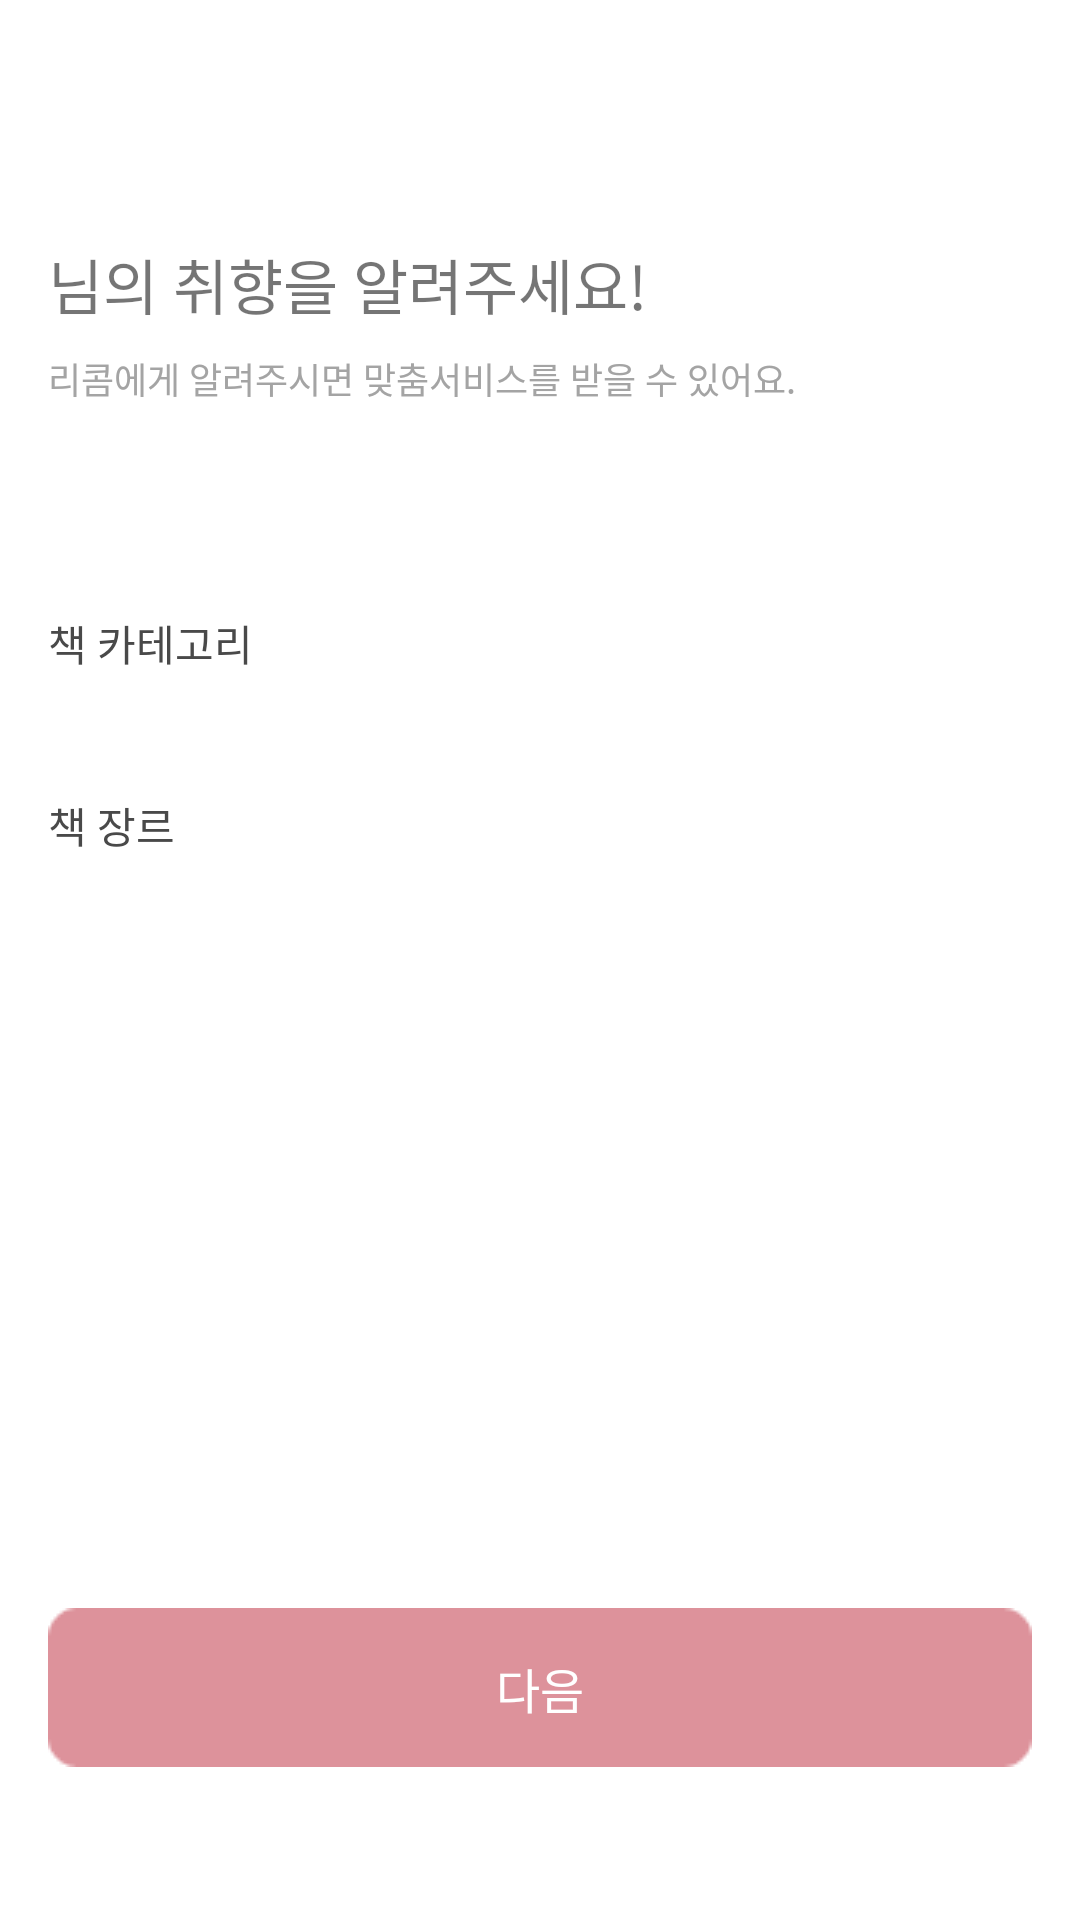

Write the Android layout XML for this screen, with the resource values it uses.
<!-- AndroidManifest.xml: application theme Theme.ReComm -->
<!-- res/layout/activity_join_question.xml -->
<?xml version="1.0" encoding="utf-8"?>
<androidx.constraintlayout.widget.ConstraintLayout xmlns:android="http://schemas.android.com/apk/res/android"
    xmlns:app="http://schemas.android.com/apk/res-auto"
    xmlns:tools="http://schemas.android.com/tools"
    android:layout_width="match_parent"
    android:layout_height="match_parent"
    tools:context=".JoinQuestion">

    <TextView
        android:id="@+id/textView11"
        android:layout_width="wrap_content"
        android:layout_height="wrap_content"
        android:layout_marginStart="16dp"
        android:layout_marginTop="80dp"
        android:fontFamily="@font/notosans_kr_medium"
        android:text="님의 취향을 알려주세요!"
        android:textSize="20sp"
        app:layout_constraintStart_toStartOf="parent"
        app:layout_constraintTop_toTopOf="parent" />

    <TextView
        android:layout_width="wrap_content"
        android:layout_height="wrap_content"
        android:fontFamily="@font/notosans_kr_regular"
        android:text="리콤에게 알려주시면 맞춤서비스를 받을 수 있어요."
        android:textColor="#A4A4A4"
        android:textSize="12sp"
        app:layout_constraintBottom_toTopOf="@+id/textView12"
        app:layout_constraintStart_toStartOf="@+id/textView11"
        app:layout_constraintTop_toTopOf="@+id/textView11"
        app:layout_constraintVertical_bias="0.35" />

    <TextView
        android:id="@+id/textView12"
        android:layout_width="wrap_content"
        android:layout_height="wrap_content"
        android:layout_marginStart="16dp"
        android:text="책 카테고리"
        android:fontFamily="@font/notosans_kr_regular"
        android:textColor="#494949"
        android:textSize="14sp"
        app:layout_constraintBottom_toBottomOf="parent"
        app:layout_constraintStart_toStartOf="parent"
        app:layout_constraintTop_toTopOf="@+id/textView11"
        app:layout_constraintVertical_bias="0.23" />

    <HorizontalScrollView
        android:id="@+id/horiView"
        android:layout_width="match_parent"
        android:layout_height="wrap_content"
        android:layout_marginStart="16dp"
        android:scrollbars="none"
        app:layout_constraintBottom_toBottomOf="parent"
        app:layout_constraintEnd_toEndOf="parent"
        app:layout_constraintStart_toStartOf="parent"
        app:layout_constraintTop_toBottomOf="@+id/textView12"
        app:layout_constraintVertical_bias="0.0">
    </HorizontalScrollView>

    <TextView
        android:id="@+id/textView13"
        android:layout_width="wrap_content"
        android:layout_height="wrap_content"
        android:layout_marginStart="16dp"
        android:layout_marginTop="40dp"
        android:fontFamily="@font/notosans_kr_regular"
        android:text="책 장르"
        android:textColor="#494949"
        android:textSize="14sp"
        app:layout_constraintBottom_toBottomOf="parent"
        app:layout_constraintStart_toStartOf="parent"
        app:layout_constraintTop_toBottomOf="@+id/horiView"
        app:layout_constraintVertical_bias="0.0" />

    <GridView
        android:id="@+id/genreGrid"
        android:layout_width="match_parent"
        android:layout_height="wrap_content"
        android:numColumns="2"
        android:padding="16dp"
        android:listSelector="@android:color/transparent"
        android:layout_gravity="center"
        app:layout_constraintBottom_toTopOf="@+id/imageButton"
        app:layout_constraintEnd_toEndOf="parent"
        app:layout_constraintStart_toStartOf="parent"
        app:layout_constraintTop_toBottomOf="@+id/textView13"
        app:layout_constraintVertical_bias="0.0" />

    <ImageButton
        android:id="@+id/imageButton"
        android:layout_width="wrap_content"
        android:layout_height="wrap_content"
        android:layout_marginStart="16dp"
        android:layout_marginEnd="16dp"
        android:layout_marginBottom="41dp"
        android:backgroundTint="@color/white"
        android:src="@drawable/nredbtn"
        app:layout_constraintBottom_toBottomOf="parent"
        app:layout_constraintEnd_toEndOf="parent"
        app:layout_constraintStart_toStartOf="parent"
        app:layout_constraintTop_toBottomOf="@id/imageButton"
        app:layout_constraintVertical_bias="1.0" />
    <TextView
        android:id="@+id/textView2"
        android:layout_width="wrap_content"
        android:layout_height="wrap_content"
        android:fontFamily="@font/notosans_kr_regular"
        android:text="다음"
        android:textColor="@color/white"
        android:textSize="16dp"
        app:layout_constraintBottom_toBottomOf="@id/imageButton"
        app:layout_constraintEnd_toEndOf="@id/imageButton"
        app:layout_constraintStart_toStartOf="@id/imageButton"
        app:layout_constraintTop_toTopOf="@id/imageButton" />
</androidx.constraintlayout.widget.ConstraintLayout>
<!-- resources referenced by this layout -->
<resources>
  <!-- drawable nredbtn: png bitmap (drawable, 635 bytes) -->
  <style name="Theme.ReComm" parent="Theme.MaterialComponents.DayNight.DarkActionBar">
          
          <item name="colorPrimary">@color/purple_500</item>
          <item name="colorPrimaryVariant">@color/purple_700</item>
          <item name="colorOnPrimary">@color/white</item>
          
          <item name="colorSecondary">@color/teal_200</item>
          <item name="colorSecondaryVariant">@color/teal_700</item>
          <item name="colorOnSecondary">@color/black</item>
          
          <item name="android:statusBarColor">?attr/colorPrimaryVariant</item>
          
          <item name="android:windowFullscreen">true</item>
          <item name="windowNoTitle">true</item>
      </style>
  <!-- not gathered from this repository: default colours our renderer supplied (Android Studio template values) -->
  <color name="purple_500">#FF6200EE</color>
  <color name="purple_700">#FF3700B3</color>
  <color name="teal_200">#FF03DAC5</color>
  <color name="teal_700">#FF018786</color>
  <color name="black">#FF000000</color>
  <color name="white">#FFFFFFFF</color>
</resources>
